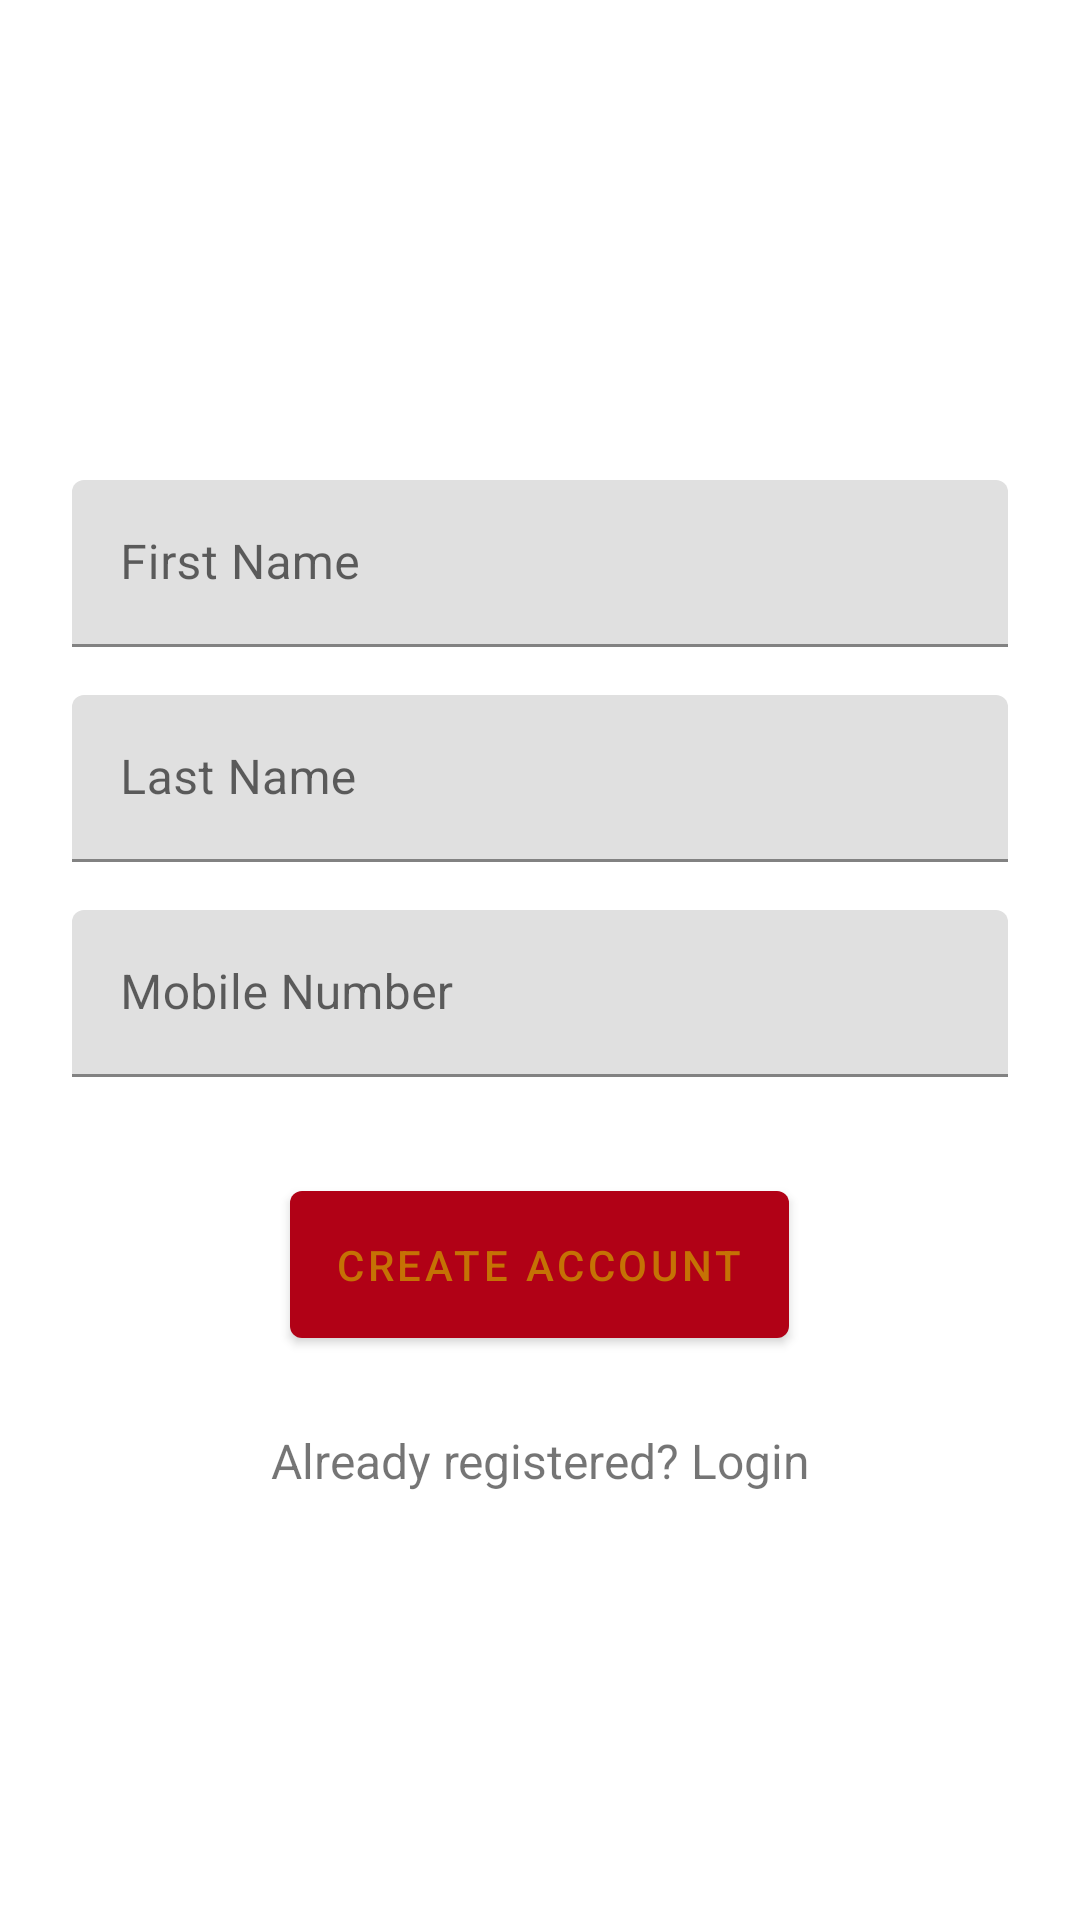

Produce the Android XML layout that renders to this screen, including the resource entries it uses.
<!-- AndroidManifest.xml: activity theme AppTheme.NoActionBar -->
<!-- res/layout/fragment_auth.xml -->
<?xml version="1.0" encoding="utf-8"?>
<ScrollView xmlns:android="http://schemas.android.com/apk/res/android"
    xmlns:tools="http://schemas.android.com/tools"
    android:layout_width="match_parent"
    android:layout_height="match_parent"
    tools:context=".auth.AuthFragment"
    android:orientation="vertical"
    android:layout_margin="@dimen/activity_horizontal_margin">

    <LinearLayout
        android:orientation="vertical"
        android:layout_width="match_parent"
        android:layout_height="wrap_content"
        android:paddingTop="56dp"
        android:paddingLeft="24dp"
        android:paddingRight="24dp">

        <ImageView android:src="@mipmap/ic_launcher"
            android:layout_width="wrap_content"
            android:layout_height="72dp"
            android:layout_marginBottom="24dp"
            android:layout_gravity="center_horizontal" />

        
        <com.google.android.material.textfield.TextInputLayout
            android:layout_width="match_parent"
            android:layout_height="wrap_content"
            android:layout_marginTop="8dp"
            android:layout_marginBottom="8dp">
            <EditText android:id="@+id/input_name"
                android:layout_width="match_parent"
                android:layout_height="wrap_content"
                android:inputType="textPersonName"
                android:hint="@string/first_name" />
        </com.google.android.material.textfield.TextInputLayout>

        
        <com.google.android.material.textfield.TextInputLayout
            android:layout_width="match_parent"
            android:layout_height="wrap_content"
            android:layout_marginTop="8dp"
            android:layout_marginBottom="8dp">
            <EditText android:id="@+id/input_address"
                android:layout_width="match_parent"
                android:layout_height="wrap_content"
                android:inputType="textPostalAddress"
                android:hint="@string/last_name" />
        </com.google.android.material.textfield.TextInputLayout>

        
        <com.google.android.material.textfield.TextInputLayout
            android:layout_width="match_parent"
            android:layout_height="wrap_content"
            android:layout_marginTop="8dp"
            android:layout_marginBottom="8dp">
            <EditText android:id="@+id/input_mobile"
                android:layout_width="match_parent"
                android:layout_height="wrap_content"
                android:inputType="number"
                android:hint="@string/mobile_number" />
        </com.google.android.material.textfield.TextInputLayout>



        
        <com.google.android.material.button.MaterialButton
            android:id="@+id/btn_signup"
            android:layout_width="wrap_content"
            android:layout_height="wrap_content"
            android:layout_marginTop="24dp"
            android:layout_marginBottom="24dp"
            android:padding="15dp"
            android:textColor="@color/colorAccent"
            android:layout_gravity="center_horizontal"
            android:text="@string/create_account"/>

        <TextView
            android:id="@+id/link_login"
            android:layout_width="fill_parent"
            android:layout_height="wrap_content"
            android:layout_marginBottom="24dp"
            android:text="@string/already_registered_login"
            android:gravity="center"
            android:textSize="16sp"/>

    </LinearLayout>

</ScrollView>
<!-- resources referenced by this layout -->
<resources>
  <color name="colorAccent">#C57205</color>
  <string name="already_registered_login">Already registered? Login</string>
  <string name="create_account">Create Account</string>
  <string name="first_name">First Name</string>
  <string name="last_name">Last Name</string>
  <string name="mobile_number">Mobile Number</string>
  <style name="AppTheme.NoActionBar">
          <item name="windowActionBar">false</item>
          <item name="windowNoTitle">true</item>
      </style>
</resources>
